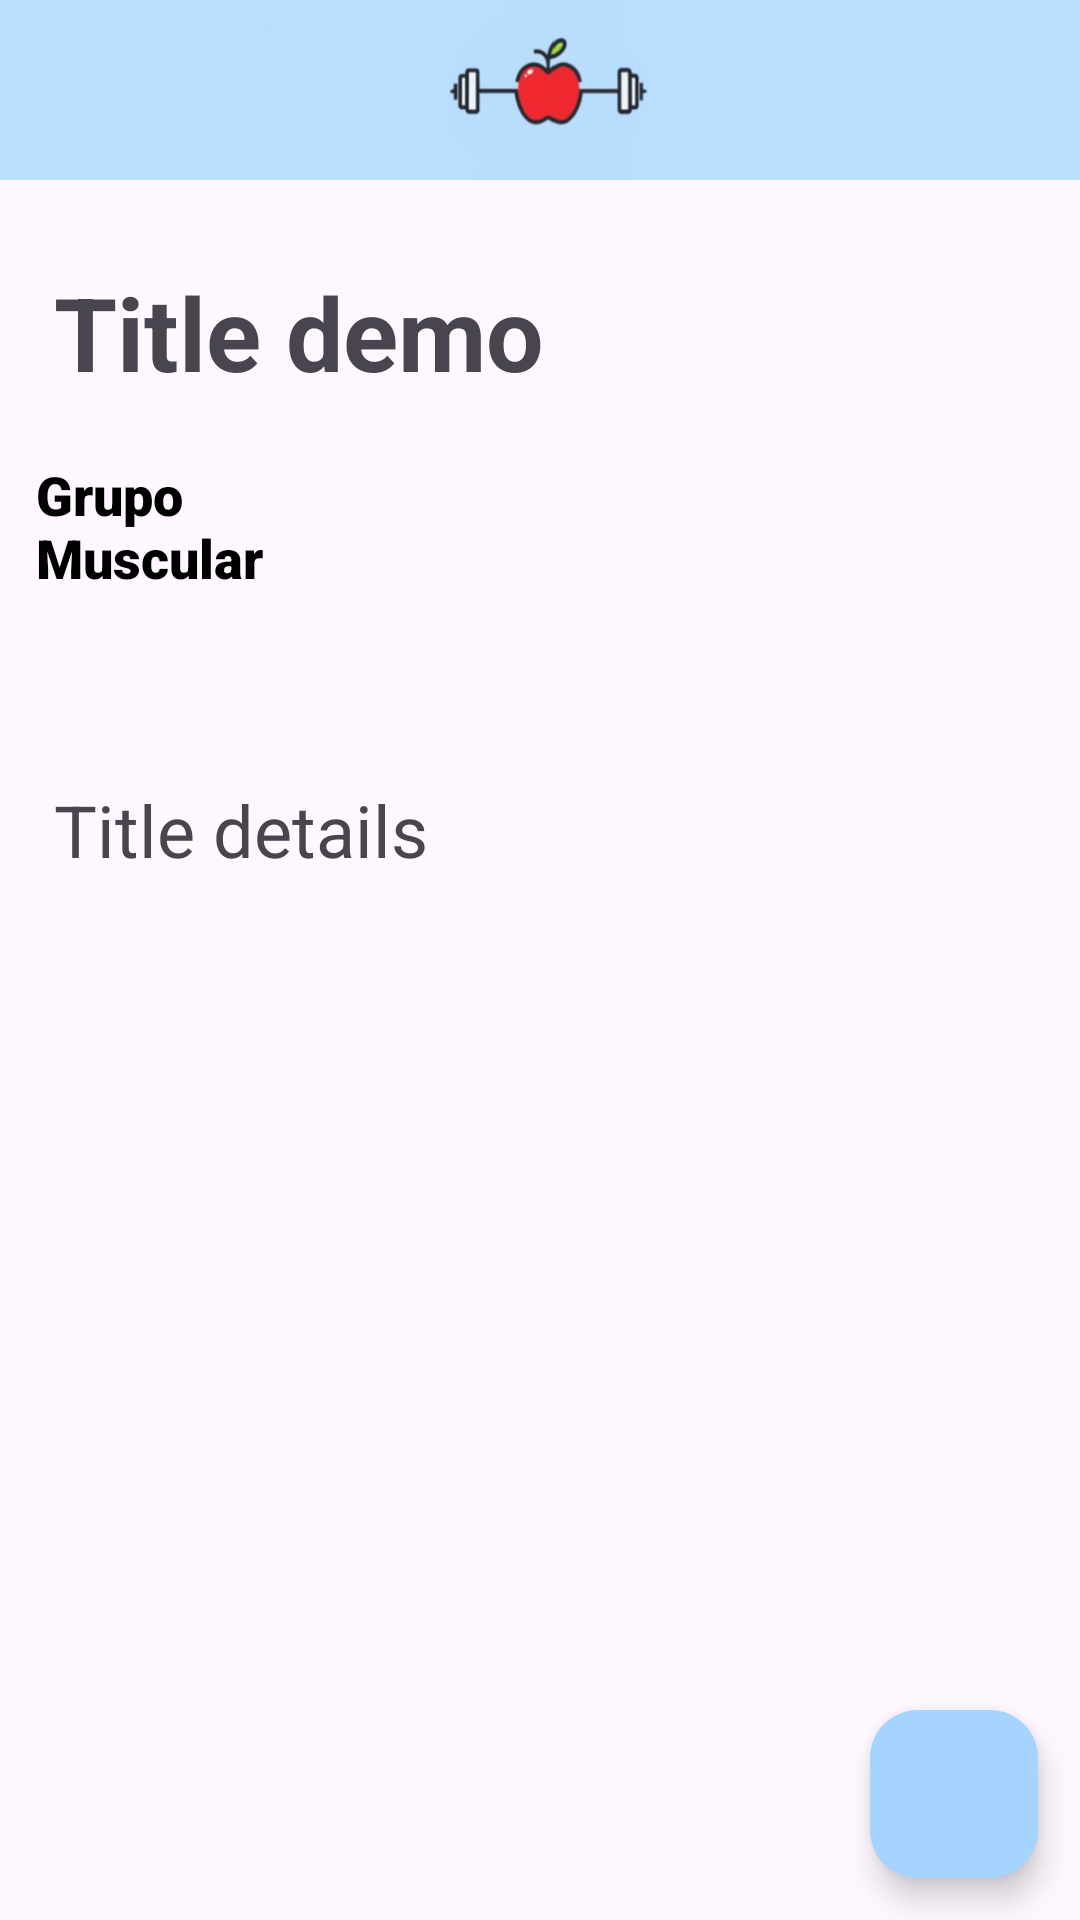

Produce the Android XML layout that renders to this screen, including the resource entries it uses.
<!-- AndroidManifest.xml: application theme Theme.HU1 -->
<!-- res/layout/activity_details_rutina.xml -->
<?xml version="1.0" encoding="utf-8"?>
<androidx.constraintlayout.widget.ConstraintLayout
    xmlns:android="http://schemas.android.com/apk/res/android"
    xmlns:app="http://schemas.android.com/apk/res-auto"
    xmlns:tools="http://schemas.android.com/tools"
    android:id="@+id/main"
    android:layout_width="match_parent"
    android:layout_height="match_parent"
    tools:context=".Presentacion.MainActivity">

        <androidx.constraintlayout.widget.ConstraintLayout
            android:layout_width="match_parent"
            android:layout_height="match_parent">

                <LinearLayout
                    android:id="@+id/linearLayout2"
                    android:layout_width="match_parent"
                    android:layout_height="match_parent"
                    android:orientation="vertical"
                    tools:context=".Presentacion.MainActivity">

                        <androidx.appcompat.widget.Toolbar
                            android:id="@+id/toolbar"
                            android:layout_width="match_parent"
                            android:layout_height="60dp"
                            android:background="@drawable/img_5"
                            android:src="@drawable/baseline_fitness"
                            android:minHeight="?attr/actionBarSize"
                            android:theme="?attr/actionBarTheme"
                            app:layout_constraintEnd_toEndOf="parent"
                            app:layout_constraintStart_toStartOf="parent"
                            app:layout_constraintTop_toTopOf="parent"
                            app:titleTextColor="@color/white" />

                        <TextView
                            android:id="@+id/showTitle"
                            android:layout_width="186dp"
                            android:layout_height="wrap_content"
                            android:layout_marginStart="18dp"
                            android:layout_marginTop="28dp"
                            android:layout_marginEnd="230dp"
                            android:scrollbars="vertical"
                            android:text="Title demo"
                            android:textSize="34sp"
                            android:textStyle="normal|bold"
                            app:layout_constraintEnd_toEndOf="parent"
                            app:layout_constraintHorizontal_bias="0.0"
                            app:layout_constraintStart_toStartOf="parent"
                            app:layout_constraintTop_toBottomOf="@+id/toolbar" />

                        
                        <LinearLayout
                            android:layout_width="match_parent"
                            android:layout_height="wrap_content"
                            android:padding="12sp">


                                <TextView
                                    android:layout_width="80dp"
                                    android:layout_height="80dp"
                                    android:text="Grupo Muscular"
                                    android:fontFamily="sans-serif-black"
                                    android:textSize="18sp"
                                    android:textColor="@color/black"
                                    android:ellipsize="end"
                                    android:textStyle="bold"/>

                                <TextView
                                    android:id="@+id/grupoMuscularRutDetails"
                                    android:layout_width="match_parent"
                                    android:layout_height="60dp"
                                    android:textAlignment="center"
                                    android:layout_marginTop="10dp"
                                    android:textSize="25sp"
                                    android:textStyle="bold" />

                        </LinearLayout>


                        <TextView
                            android:id="@+id/showDetails"
                            android:layout_width="374dp"
                            android:layout_height="wrap_content"
                            android:layout_marginStart="18dp"
                            android:layout_marginTop="23dp"
                            android:layout_marginEnd="19dp"
                            android:fadeScrollbars="true"
                            android:scrollbars="vertical"
                            android:text="Title details"
                            android:textSize="24sp"
                            android:textStyle="normal"
                            app:layout_constraintEnd_toEndOf="parent"
                            app:layout_constraintHorizontal_bias="0.0"
                            app:layout_constraintStart_toStartOf="parent"
                            app:layout_constraintTop_toBottomOf="@+id/showTitle" />

                        <TextView
                            android:id="@+id/espacio"
                            android:layout_width="match_parent"
                            android:layout_height="wrap_content" />


                        <androidx.recyclerview.widget.RecyclerView
                            android:id="@+id/listOfEjersRutina"
                            android:layout_width="match_parent"
                            android:layout_height="match_parent" />


                </LinearLayout>

                <com.google.android.material.floatingactionbutton.FloatingActionButton

                    android:id="@+id/addEjersButton"
                    android:layout_width="wrap_content"
                    android:layout_height="wrap_content"
                    android:backgroundTint="#A4D4FF"
                    android:src="@drawable/baseline_add"
                    app:layout_constraintBottom_toBottomOf="parent"
                    app:layout_constraintEnd_toEndOf="parent"
                    app:layout_constraintHorizontal_bias="0.954"
                    app:layout_constraintStart_toStartOf="parent"
                    app:layout_constraintTop_toTopOf="parent"
                    app:layout_constraintVertical_bias="0.976"
                    tools:ignore="MissingConstraints" />

        </androidx.constraintlayout.widget.ConstraintLayout>

</androidx.constraintlayout.widget.ConstraintLayout>
<!-- resources referenced by this layout -->
<resources>
  <color name="black">#FF000000</color>
  <color name="white">#FFFFFFFF</color>
  <!-- drawable img_5: png bitmap (drawable, 36435 bytes) -->
  <style name="Theme.HU1" parent="Base.Theme.HU1" />
      4
  <style name="Base.Theme.HU1" parent="Theme.Material3.DayNight.NoActionBar">
          
          
      </style>
</resources>
